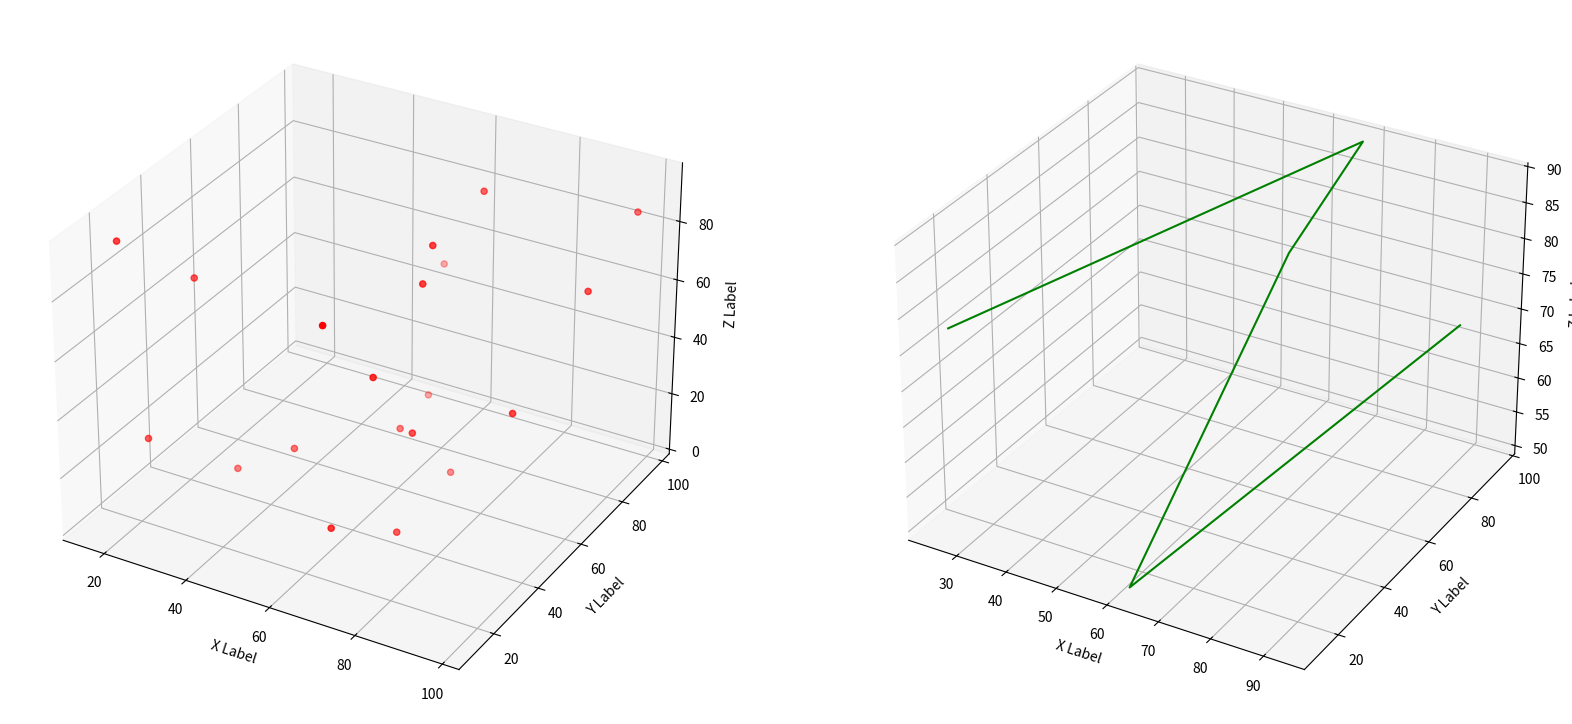

Write the Python code that produced this figure.
import matplotlib.pyplot as plt
from mpl_toolkits.mplot3d import Axes3D
import numpy as np

np.random.seed( 19680801 )

def randrange(n, vmin, vmax):
    return (vmax - vmin)*np.random.rand(n) + vmin

fig = plt.figure(figsize=(20,20))

ax1 = fig.add_subplot( 121 , projection = '3d' )
n = 20

for c, m, zlow, zhigh in [( 'r' , 'o' , - 50 , - 25 )]:
    xs = randrange(n, 0 , 100 )
    ys = randrange(n, 0 , 100 )
    zs = randrange(n, 0 , 100 )
    ax1.scatter(xs,ys,zs, c =c, marker =m)

ax1.set_xlabel( 'X Label' )
ax1.set_ylabel( 'Y Label' )
ax1.set_zlabel( 'Z Label' )

ax2 = fig.add_subplot( 122 , projection = '3d' )
n=5
zs = randrange( n , 0, 100 )
xs = randrange( n , 0, 100 )
ys = randrange( n , 0, 100 )

ax2.plot(xs, ys, zs, c='g')

ax2.set_xlabel( 'X Label' )
ax2.set_ylabel( 'Y Label' )
ax2.set_zlabel( 'Z Label' )
plt.show()
